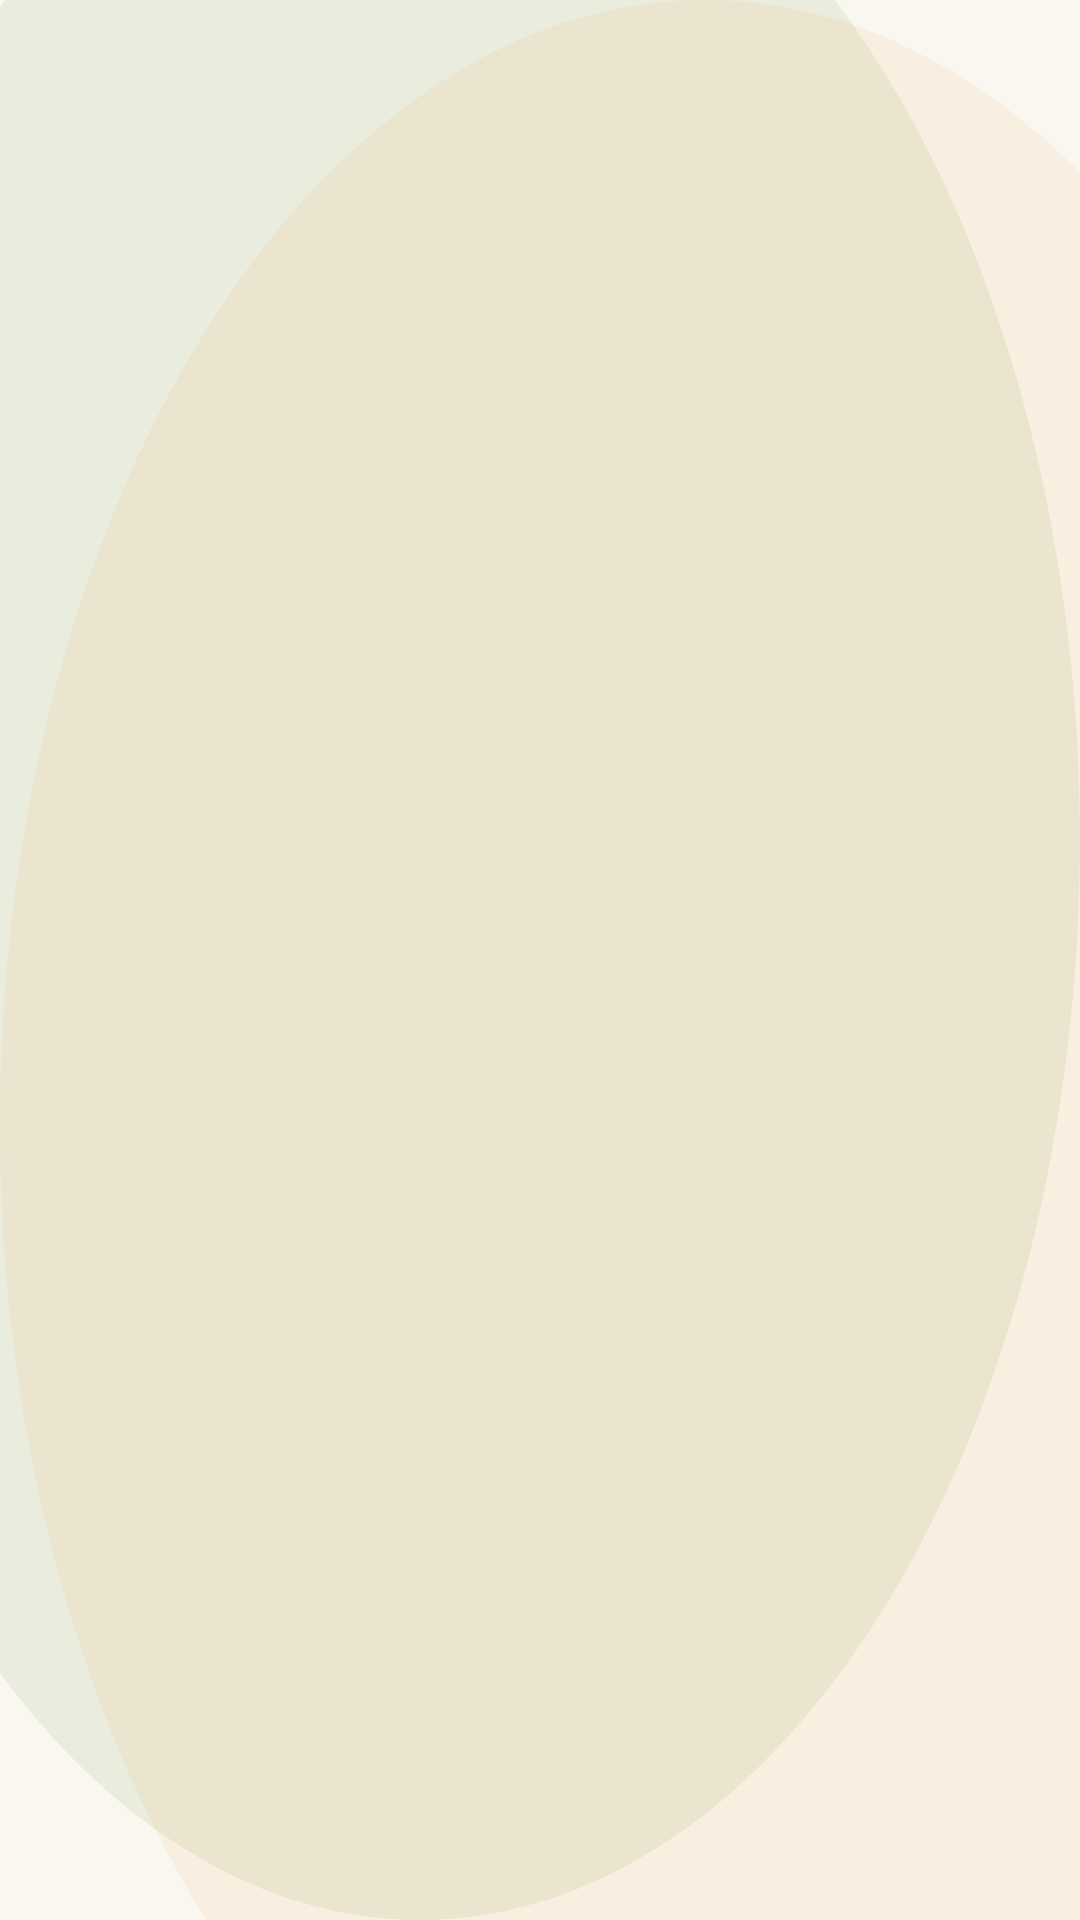

Reconstruct the res/layout file that produces this screen, plus the resources it refers to.
<!-- AndroidManifest.xml: application theme Theme.Rabbit -->
<!-- res/layout/view_state_panel.xml -->
<?xml version="1.0" encoding="utf-8"?>
<com.google.android.material.card.MaterialCardView xmlns:android="http://schemas.android.com/apk/res/android"
    xmlns:app="http://schemas.android.com/apk/res-auto"
    style="@style/Widget.Rabbit.Card"
    android:id="@+id/statePanel"
    android:layout_width="0dp"
    android:layout_height="wrap_content"
    android:visibility="gone"
    app:cardBackgroundColor="@color/rabbit_surface">

    <LinearLayout
        android:layout_width="match_parent"
        android:layout_height="wrap_content"
        android:orientation="vertical"
        android:padding="@dimen/rabbit_space_l">

        <TextView
            android:id="@+id/tvStateEmoji"
            android:layout_width="match_parent"
            android:layout_height="wrap_content"
            android:text="🐇"
            android:textSize="40sp"
            android:gravity="center_horizontal" />

        <TextView
            android:id="@+id/tvStateTitle"
            android:layout_width="match_parent"
            android:layout_height="wrap_content"
            android:layout_marginTop="@dimen/rabbit_space_s"
            android:text="暂无数据"
            android:gravity="center_horizontal"
            android:textAppearance="@style/TextAppearance.Rabbit.Title" />

        <TextView
            android:id="@+id/tvStateMessage"
            android:layout_width="match_parent"
            android:layout_height="wrap_content"
            android:layout_marginTop="@dimen/rabbit_space_xs"
            android:text=""
            android:gravity="center_horizontal"
            android:textAppearance="@style/TextAppearance.Rabbit.Caption" />

        <com.google.android.material.button.MaterialButton
            android:id="@+id/btnStateAction"
            style="@style/Widget.Rabbit.Button.Outlined"
            android:layout_width="match_parent"
            android:layout_height="wrap_content"
            android:layout_marginTop="@dimen/rabbit_space_m"
            android:text="刷新"
            android:visibility="gone" />
    </LinearLayout>
</com.google.android.material.card.MaterialCardView>
<!-- resources referenced by this layout -->
<resources>
  <color name="rabbit_surface">#FFFFFF</color>
  <dimen name="rabbit_space_l">16dp</dimen>
  <dimen name="rabbit_space_m">12dp</dimen>
  <dimen name="rabbit_space_s">8dp</dimen>
  <dimen name="rabbit_space_xs">6dp</dimen>
  <style name="TextAppearance.Rabbit.Caption" parent="TextAppearance.MaterialComponents.Caption">
          <item name="android:textColor">@color/rabbit_text_secondary</item>
      </style>
  <style name="TextAppearance.Rabbit.Title" parent="TextAppearance.MaterialComponents.Headline6">
          <item name="android:textColor">@color/rabbit_text_primary</item>
          <item name="android:textStyle">bold</item>
      </style>
  <style name="Widget.Rabbit.Button.Outlined" parent="Widget.MaterialComponents.Button.OutlinedButton">
          <item name="android:textAllCaps">false</item>
          <item name="cornerRadius">@dimen/rabbit_radius_m</item>
          <item name="strokeColor">@color/rabbit_outline</item>
          <item name="strokeWidth">1dp</item>
      </style>
  <style name="Widget.Rabbit.Card" parent="Widget.MaterialComponents.CardView">
          <item name="cardCornerRadius">@dimen/rabbit_radius_l</item>
          <item name="cardUseCompatPadding">true</item>
          <item name="cardElevation">2dp</item>
          <item name="strokeColor">@color/rabbit_outline</item>
          <item name="strokeWidth">1dp</item>
      </style>
  <color name="rabbit_text_secondary">#5B6B6A</color>
  <color name="rabbit_text_primary">#1D2B2A</color>
  <dimen name="rabbit_radius_m">14dp</dimen>
  <color name="rabbit_outline">#D9D0C5</color>
  <dimen name="rabbit_radius_l">16dp</dimen>
  <color name="rabbit_primary">#1F6F4A</color>
  <color name="rabbit_primary_dark">#134A32</color>
  <color name="rabbit_secondary">#5C8A2C</color>
  <!-- drawable bg_screen (drawable) -->
  <?xml version="1.0" encoding="utf-8"?>
  <layer-list xmlns:android="http://schemas.android.com/apk/res/android">
      <item>
          <shape android:shape="rectangle">
              <solid android:color="@color/rabbit_bg" />
          </shape>
      </item>
      <item android:top="-80dp" android:left="-80dp">
          <shape android:shape="oval">
              <size android:width="260dp" android:height="260dp" />
              <solid android:color="#1A5C8A2C" />
          </shape>
      </item>
      <item android:bottom="-110dp" android:right="-110dp">
          <shape android:shape="oval">
              <size android:width="320dp" android:height="320dp" />
              <solid android:color="#14F28B30" />
          </shape>
      </item>
  </layer-list>
  <style name="Widget.Rabbit.Button" parent="Widget.MaterialComponents.Button">
          <item name="android:textAllCaps">false</item>
          <item name="cornerRadius">@dimen/rabbit_radius_m</item>
          <item name="rippleColor">#22FFFFFF</item>
      </style>
  <style name="Widget.Rabbit.Button.Text" parent="Widget.MaterialComponents.Button.TextButton">
          <item name="android:textAllCaps">false</item>
          <item name="cornerRadius">@dimen/rabbit_radius_m</item>
          <item name="rippleColor">#22FFFFFF</item>
      </style>
  <style name="Widget.Rabbit.EditText" parent="Widget.AppCompat.EditText">
          <item name="android:background">@drawable/bg_edittext</item>
          <item name="android:textColor">@color/rabbit_text_primary</item>
          <item name="android:textColorHint">@color/rabbit_text_secondary</item>
      </style>
  <color name="rabbit_bg">#FAF7F1</color>
  <!-- drawable bg_edittext (drawable) -->
  <?xml version="1.0" encoding="utf-8"?>
  <shape xmlns:android="http://schemas.android.com/apk/res/android" android:shape="rectangle">
      <solid android:color="@color/rabbit_surface" />
      <stroke
          android:width="1dp"
          android:color="@color/rabbit_outline" />
      <corners android:radius="14dp" />
      <padding
          android:left="12dp"
          android:top="10dp"
          android:right="12dp"
          android:bottom="10dp" />
  </shape>
</resources>
